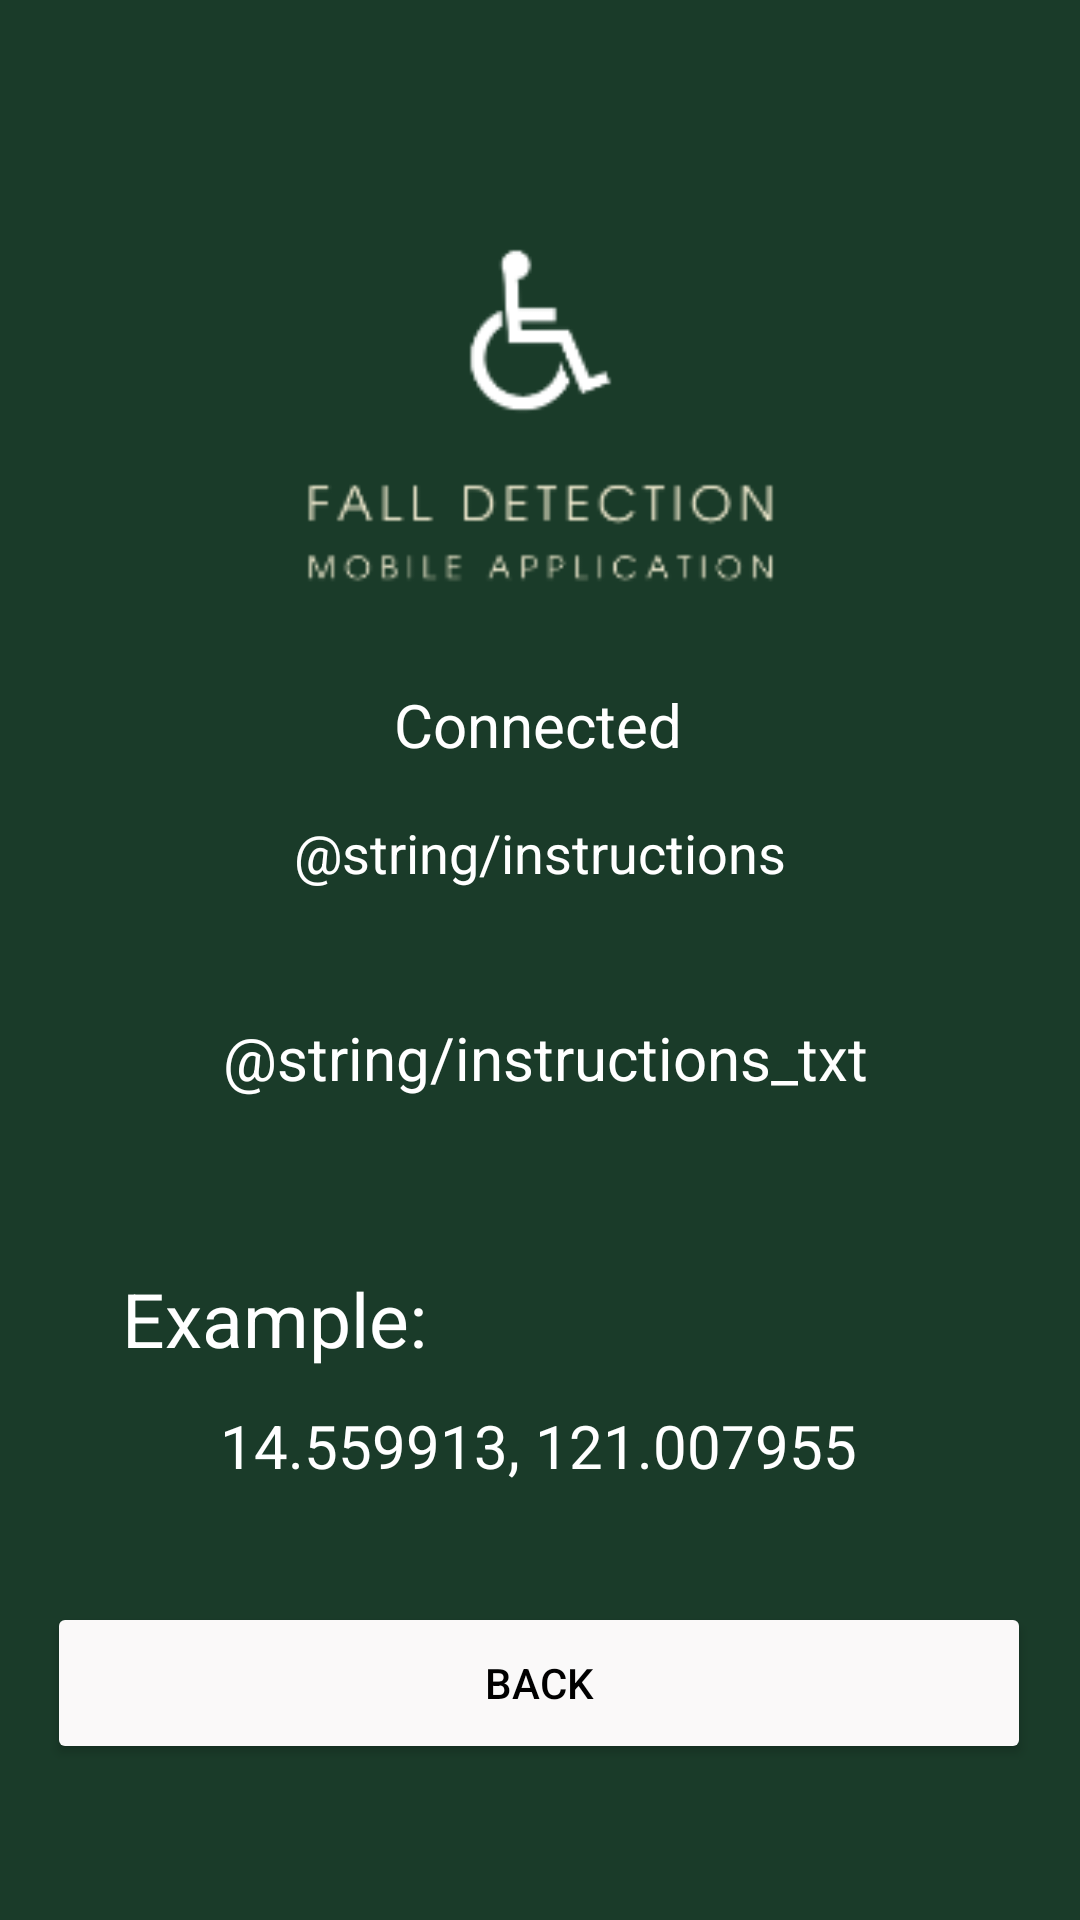

Android layout source for this screen:
<!-- AndroidManifest.xml: application theme Theme.FDMA -->
<!-- res/layout/activity_gps_tracking_help.xml -->
<?xml version="1.0" encoding="utf-8"?>
<androidx.constraintlayout.widget.ConstraintLayout xmlns:android="http://schemas.android.com/apk/res/android"
    xmlns:app="http://schemas.android.com/apk/res-auto"
    xmlns:tools="http://schemas.android.com/tools"
    android:layout_width="match_parent"
    android:layout_height="match_parent"
    android:background="#1A3B29"
    tools:context=".gps_tracking_help">

    <androidx.constraintlayout.widget.ConstraintLayout
        android:layout_width="match_parent"
        android:layout_height="match_parent"
        android:background="#1A3B29"
        tools:context=".MainActivity"
        tools:layout_editor_absoluteX="0dp"
        tools:layout_editor_absoluteY="0dp">

        <TextView
            android:id="@+id/lbl_wheelchair_gps__help_title"
            android:layout_width="wrap_content"
            android:layout_height="wrap_content"
            android:text="@string/instructions"
            android:textColor="#FFFFFF"
            android:textSize="18sp"
            app:layout_constraintBottom_toBottomOf="parent"
            app:layout_constraintEnd_toEndOf="parent"
            app:layout_constraintStart_toStartOf="parent"
            app:layout_constraintTop_toTopOf="parent"
            app:layout_constraintVertical_bias="0.442" />

        <TextView
            android:id="@+id/lbl_gps_help_instruction"
            android:layout_width="319dp"
            android:layout_height="104dp"
            android:gravity="center"
            android:text="@string/instructions_txt"
            android:textColor="#FFFFFF"
            android:textSize="20sp"
            app:layout_constraintBottom_toBottomOf="parent"
            app:layout_constraintEnd_toEndOf="parent"
            app:layout_constraintHorizontal_bias="0.543"
            app:layout_constraintStart_toStartOf="parent"
            app:layout_constraintTop_toTopOf="parent"
            app:layout_constraintVertical_bias="0.561" />

        <TextView
            android:id="@+id/lbl_gps_help_example_text"
            android:layout_width="wrap_content"
            android:layout_height="wrap_content"
            android:gravity="center"
            android:text="@string/example_txt"
            android:textColor="#FFFFFF"
            android:textSize="20sp"
            app:layout_constraintBottom_toBottomOf="parent"
            app:layout_constraintEnd_toEndOf="parent"
            app:layout_constraintHorizontal_bias="0.497"
            app:layout_constraintStart_toStartOf="parent"
            app:layout_constraintTop_toTopOf="parent"
            app:layout_constraintVertical_bias="0.764" />

        <TextView
            android:id="@+id/lbl_gps_help_example"
            android:layout_width="wrap_content"
            android:layout_height="wrap_content"
            android:text="@string/example"
            android:textColor="#FFFFFF"
            android:textSize="25sp"
            app:layout_constraintBottom_toBottomOf="parent"
            app:layout_constraintEnd_toEndOf="parent"
            app:layout_constraintHorizontal_bias="0.158"
            app:layout_constraintStart_toStartOf="parent"
            app:layout_constraintTop_toTopOf="parent"
            app:layout_constraintVertical_bias="0.697" />

        <Button
            android:id="@+id/btn_change_pin_back"
            android:layout_width="328dp"
            android:layout_height="54dp"
            android:text="@string/back"
            android:textColor="#000000"
            app:backgroundTint="#FAF9F9"
            app:layout_constraintBottom_toBottomOf="parent"
            app:layout_constraintEnd_toEndOf="parent"
            app:layout_constraintHorizontal_bias="0.493"
            app:layout_constraintStart_toStartOf="parent"
            app:layout_constraintTop_toTopOf="parent"
            app:layout_constraintVertical_bias="0.911" />

    </androidx.constraintlayout.widget.ConstraintLayout>

    <ImageView
        android:id="@+id/imageView"
        android:layout_width="273dp"
        android:layout_height="274dp"
        app:layout_constraintBottom_toBottomOf="parent"
        app:layout_constraintEnd_toEndOf="parent"
        app:layout_constraintStart_toStartOf="parent"
        app:layout_constraintTop_toTopOf="parent"
        app:layout_constraintVertical_bias="0.0"
        app:srcCompat="@drawable/fall_detection_mobile_application_logo" />

    <TextView
        android:id="@+id/txt_connection"
        android:layout_width="wrap_content"
        android:layout_height="wrap_content"
        android:text="@string/connected_with_arduino"
        android:textColor="#FFFFFF"
        android:textSize="20sp"
        app:layout_constraintBottom_toBottomOf="parent"
        app:layout_constraintEnd_toEndOf="parent"
        app:layout_constraintHorizontal_bias="0.498"
        app:layout_constraintStart_toStartOf="parent"
        app:layout_constraintTop_toTopOf="parent"
        app:layout_constraintVertical_bias="0.372" />

</androidx.constraintlayout.widget.ConstraintLayout>
<!-- resources referenced by this layout -->
<resources>
  <!-- drawable fall_detection_mobile_application_logo: png bitmap (drawable, 8141 bytes) -->
  <string name="back">Back</string>
  <string name="connected_with_arduino">Connected</string>
  <string name="example">Example:</string>
  <string name="example_txt">14.559913, 121.007955</string>
  <style name="Theme.FDMA" parent="Theme.MaterialComponents.DayNight.DarkActionBar">
          
          <item name="colorPrimary">@color/purple_500</item>
          <item name="colorPrimaryVariant">@color/purple_700</item>
          <item name="colorOnPrimary">@color/white</item>
          
          <item name="colorSecondary">@color/teal_200</item>
          <item name="colorSecondaryVariant">@color/teal_700</item>
          <item name="colorOnSecondary">@color/black</item>
          
          <item name="android:statusBarColor" tools:targetApi="l">?attr/colorPrimaryVariant</item>
          
      </style>
  <!-- not gathered from this repository: default colours our renderer supplied (Android Studio template values) -->
  <color name="purple_500">#FF6200EE</color>
  <color name="purple_700">#FF3700B3</color>
  <color name="teal_200">#FF03DAC5</color>
  <color name="teal_700">#FF018786</color>
  <color name="black">#FF000000</color>
  <color name="white">#FFFFFFFF</color>
</resources>
